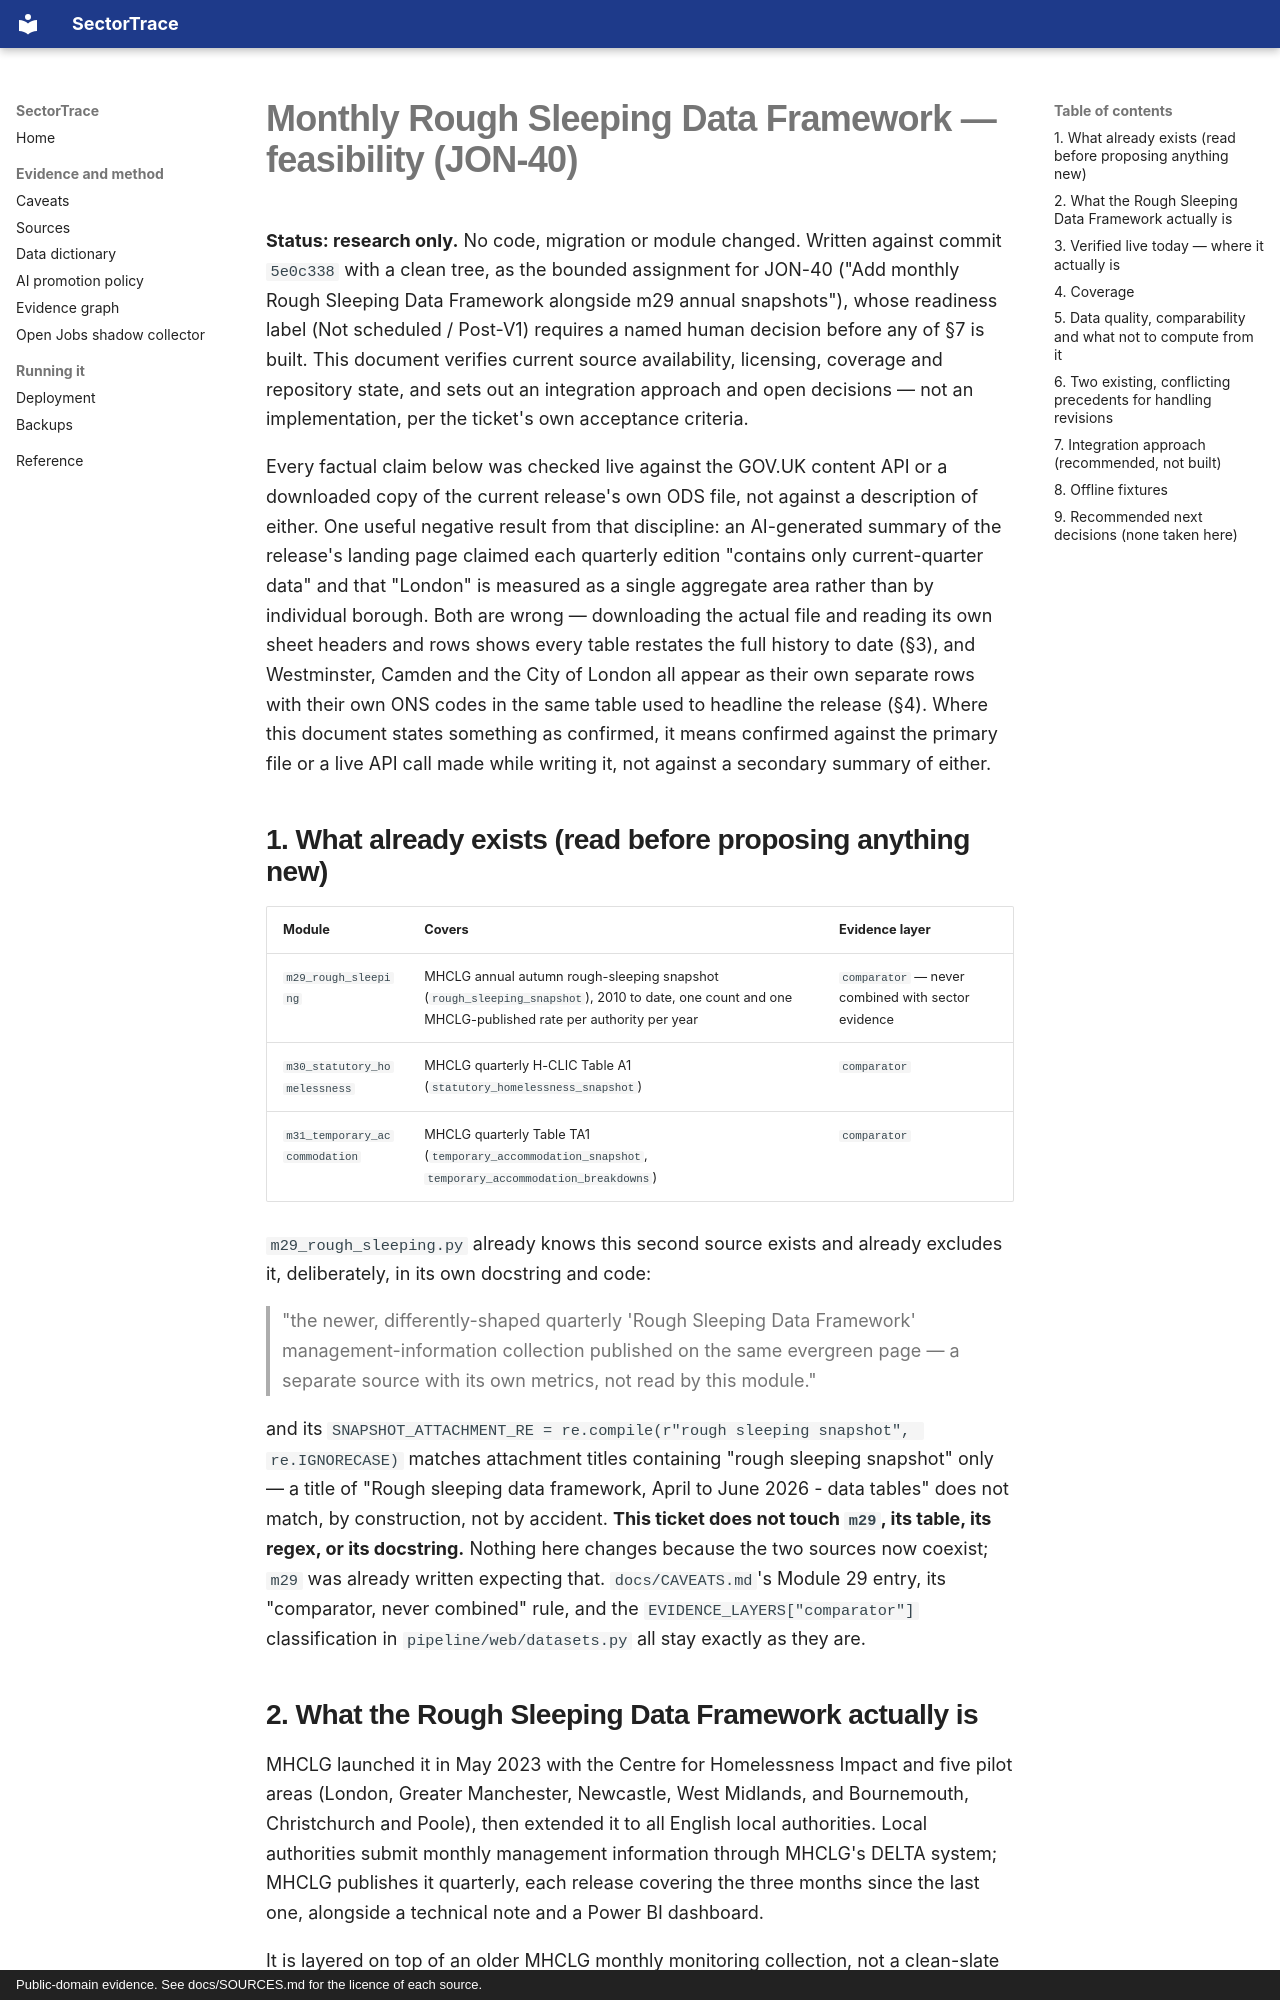

repository: Jonfuk/cglpay.us-SectorTrace · page: rough-sleeping-data-framework/index.html · generator: mkdocs · copyright: Public-domain evidence. See docs/SOURCES.md for the licence of each source.

# Monthly Rough Sleeping Data Framework — feasibility (JON-40)

**Status: research only.** No code, migration or module changed. Written
against commit `5e0c338` with a clean tree, as the bounded assignment for
JON-40 ("Add monthly Rough Sleeping Data Framework alongside m29 annual
snapshots"), whose readiness label (Not scheduled / Post-V1) requires a named
human decision before any of §7 is built. This document verifies current
source availability, licensing, coverage and repository state, and sets out
an integration approach and open decisions — not an implementation, per the
ticket's own acceptance criteria.

Every factual claim below was checked live against the GOV.UK content API or
a downloaded copy of the current release's own ODS file, not against a
description of either. One useful negative result from that discipline: an
AI-generated summary of the release's landing page claimed each quarterly
edition "contains only current-quarter data" and that "London" is measured
as a single aggregate area rather than by individual borough. Both are
wrong — downloading the actual file and reading its own sheet headers and
rows shows every table restates the full history to date (§3), and Westminster,
Camden and the City of London all appear as their own separate rows with
their own ONS codes in the same table used to headline the release (§4). Where
this document states something as confirmed, it means confirmed against the
primary file or a live API call made while writing it, not against a
secondary summary of either.

## 1. What already exists (read before proposing anything new)

| Module | Covers | Evidence layer |
|---|---|---|
| `m29_rough_sleeping` | MHCLG annual autumn rough-sleeping snapshot (`rough_sleeping_snapshot`), 2010 to date, one count and one MHCLG-published rate per authority per year | `comparator` — never combined with sector evidence |
| `m30_statutory_homelessness` | MHCLG quarterly H-CLIC Table A1 (`statutory_homelessness_snapshot`) | `comparator` |
| `m31_temporary_accommodation` | MHCLG quarterly Table TA1 (`temporary_accommodation_snapshot`, `temporary_accommodation_breakdowns`) | `comparator` |

`m29_rough_sleeping.py` already knows this second source exists and already
excludes it, deliberately, in its own docstring and code:

> "the newer, differently-shaped quarterly 'Rough Sleeping Data Framework'
> management-information collection published on the same evergreen page — a
> separate source with its own metrics, not read by this module."

and its `SNAPSHOT_ATTACHMENT_RE = re.compile(r"rough sleeping snapshot", re.IGNORECASE)`
matches attachment titles containing "rough sleeping snapshot" only — a title
of "Rough sleeping data framework, April to June 2026 - data tables" does not
match, by construction, not by accident. **This ticket does not touch `m29`,
its table, its regex, or its docstring.** Nothing here changes because the
two sources now coexist; `m29` was already written expecting that.
`docs/CAVEATS.md`'s Module 29 entry, its "comparator, never combined" rule,
and the `EVIDENCE_LAYERS["comparator"]` classification in
`pipeline/web/datasets.py` all stay exactly as they are.
